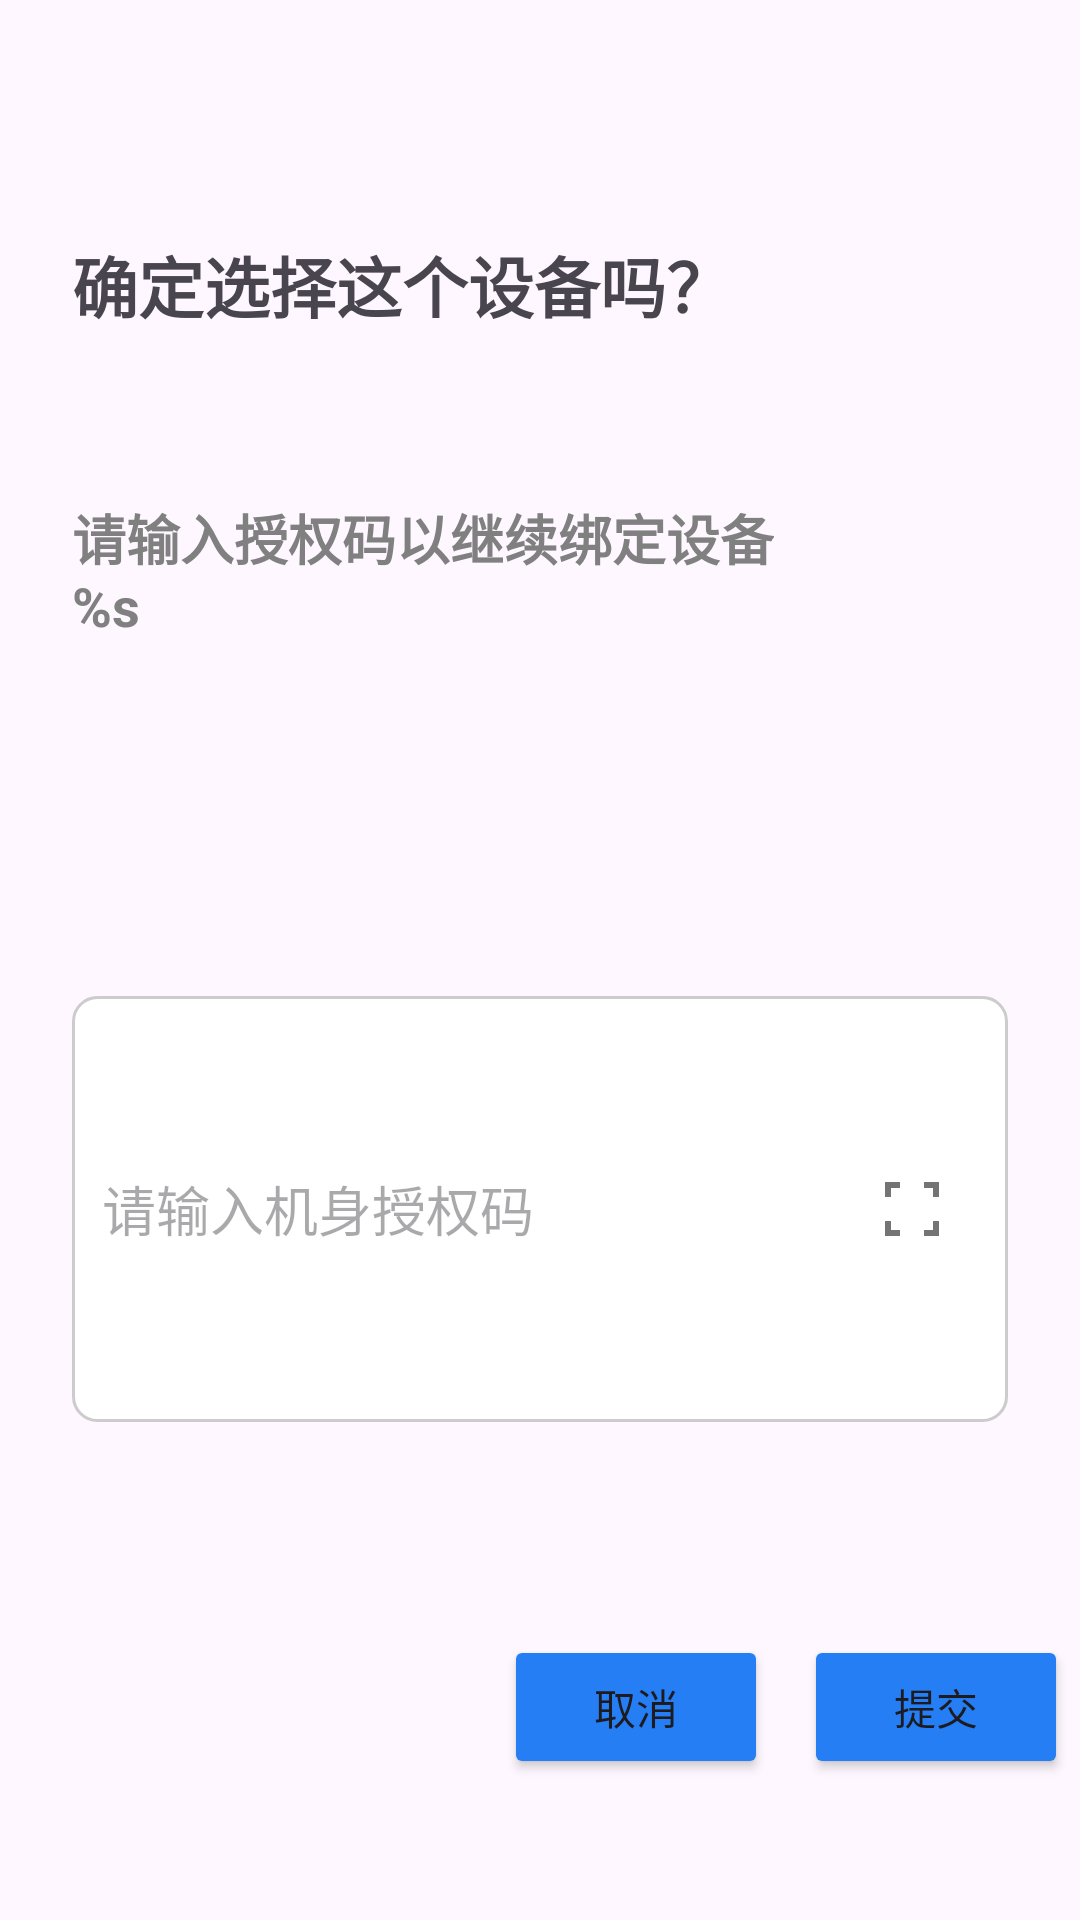

Produce the Android XML layout that renders to this screen, including the resource entries it uses.
<!-- AndroidManifest.xml: application theme Theme.NanoScan -->
<!-- res/layout/fragment_select_device_view_dialog.xml -->
<?xml version="1.0" encoding="utf-8"?>
<LinearLayout xmlns:android="http://schemas.android.com/apk/res/android"
    android:layout_width="match_parent"
    android:layout_height="match_parent"
    android:gravity="center_vertical"
    android:orientation="vertical">

    <TextView
        android:id="@+id/tv_dialog_title"
        android:layout_width="wrap_content"
        android:layout_height="0dp"
        android:layout_gravity="start"
        android:layout_marginStart="24dp"
        android:layout_marginTop="24dp"
        android:layout_weight="1"
        android:gravity="center"
        android:text="@string/nano_confirmation_title"
        android:textSize="22sp"
        android:textStyle="bold" />

    <TextView
        android:id="@+id/tv_dialog_subtitle"
        android:layout_width="wrap_content"
        android:layout_height="0dp"
        android:layout_marginStart="24dp"
        android:layout_weight="1"
        android:text="@string/nano_confirmation_msg"
        android:textColor="@color/gray"
        android:textSize="18sp"
        android:textStyle="bold" />

    <EditText
        android:id="@+id/check_code"
        android:layout_width="match_parent"
        android:layout_height="0dp"
        android:layout_marginStart="24dp"
        android:layout_marginTop="24dp"
        android:layout_marginEnd="24dp"
        android:layout_weight="1"
        android:background="@drawable/input_field"
        android:drawableRight="@drawable/outline_qrcode_scan_24"
        android:drawablePadding="20dp"
        android:hint="@string/check_code"
        android:paddingStart="10dp"
        android:paddingEnd="20dp"
        android:textSize="18sp" />

    <LinearLayout
        android:layout_width="match_parent"
        android:layout_height="0dp"
        android:layout_marginTop="24dp"
        android:layout_weight="1"
        android:gravity="end|center_vertical"
        android:orientation="horizontal">

        <Button
            android:id="@+id/button_cancel"
            android:layout_width="wrap_content"
            android:layout_height="wrap_content"
            android:layout_marginEnd="8dp"
            android:backgroundTint="@color/accept_button"
            android:text="@string/cancel" />

        <RelativeLayout
            android:layout_width="wrap_content"
            android:layout_height="wrap_content">

            <Button
                android:id="@+id/button_confirm"
                android:layout_width="wrap_content"
                android:layout_height="wrap_content"
                android:layout_centerInParent="true"
                android:layout_marginEnd="8dp"
                android:backgroundTint="@color/accept_button"
                android:text="@string/confirm" />

            <ProgressBar
                android:id="@+id/button_confirm_progress"
                android:layout_width="wrap_content"
                android:layout_height="wrap_content"
                android:layout_centerInParent="true"
                android:indeterminateTint="@color/white"
                android:visibility="invisible" />

        </RelativeLayout>


    </LinearLayout>


</LinearLayout>
<!-- resources referenced by this layout -->
<resources>
  <color name="accept_button">#257ef4</color>
  <color name="gray">#FF808080</color>
  <color name="white">#FFFFFFFF</color>
  <!-- drawable input_field (drawable) -->
  <?xml version="1.0" encoding="utf-8"?>
  <shape xmlns:android="http://schemas.android.com/apk/res/android">
      <solid android:color="#FFFFFF"/>
      <corners android:radius="8dp"/>
      <stroke android:color="#CCCCCC" android:width="1dp"/>
  </shape>
  <!-- drawable outline_qrcode_scan_24 (drawable) -->
  <vector xmlns:android="http://schemas.android.com/apk/res/android" android:height="24dp" android:tint="#747474" android:viewportHeight="960" android:viewportWidth="960" android:width="24dp">
        
      <path android:fillColor="@android:color/white" android:pathData="M120,840L120,640L200,640L200,760L320,760L320,840L120,840ZM640,840L640,760L760,760L760,640L840,640L840,840L640,840ZM120,320L120,120L320,120L320,200L200,200L200,320L120,320ZM760,320L760,200L640,200L640,120L840,120L840,320L760,320Z"/>
      
  </vector>
  <string name="cancel">取消</string>
  <string name="check_code">请输入机身授权码</string>
  <string name="confirm">提交</string>
  <string name="nano_confirmation_msg">请输入授权码以继续绑定设备\n%s</string>
  <string name="nano_confirmation_title">确定选择这个设备吗？</string>
  <style name="Theme.NanoScan" parent="Theme.Material3.Light.NoActionBar" />
</resources>
